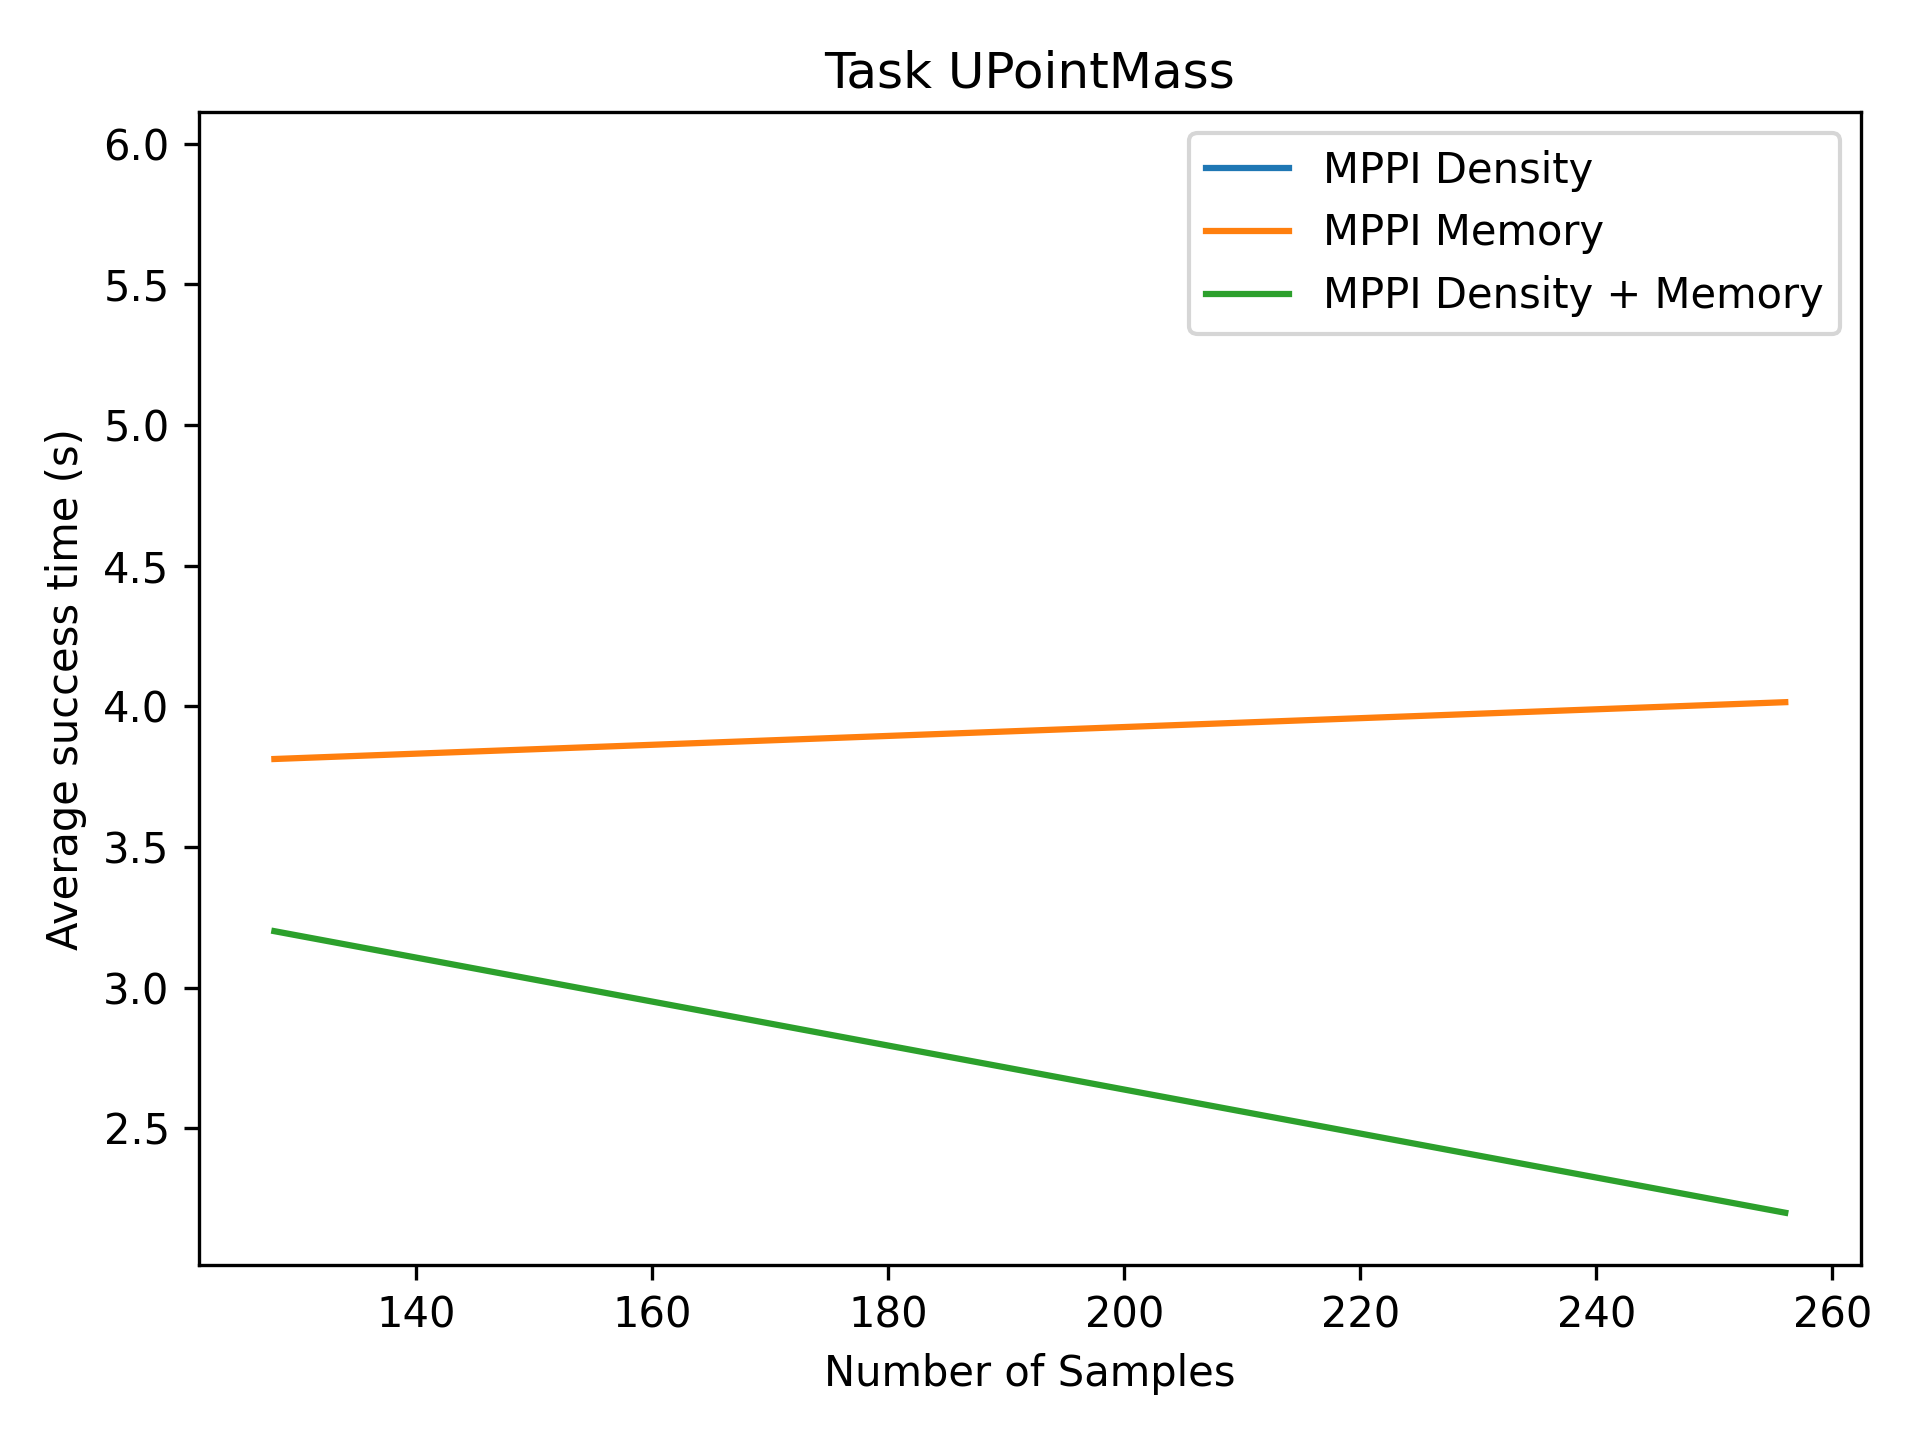

Source data for this figure (header and first rows):
0.0000, 0.0000
5.927, 0.0000
3.813, 4.015
3.201, 2.2
